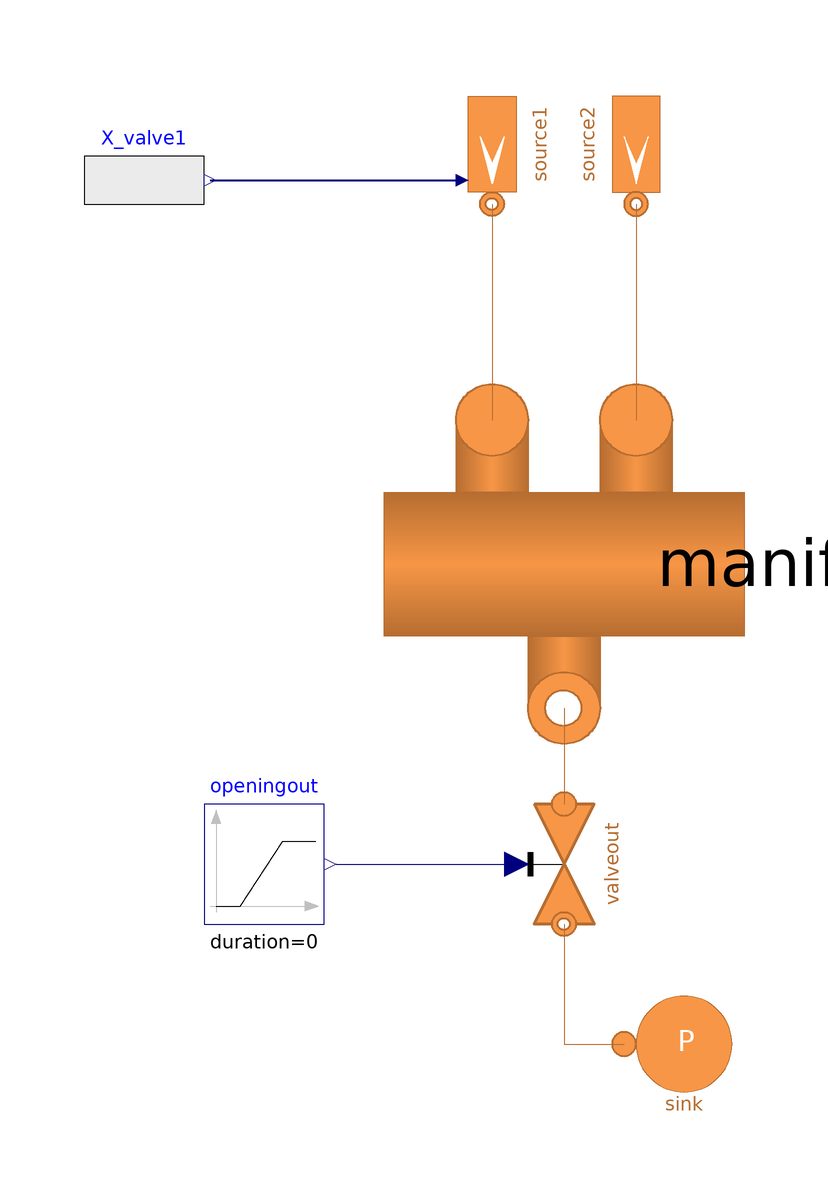

Above is the diagram view of the following Modelica model: its components placed by their Placement annotations and its connect equations drawn as lines.

model TestManifoldOnly
  extends Modelica.Icons.Example;
  replaceable model MediumIn1 = H2GasFacility.Media.IdealGases.CO_H2_CH4 constrainedby
    H2GasFacility.Media.BaseClasses.PartialMixture;
  replaceable model MediumIn2 = H2GasFacility.Media.IdealGases.CO_H2_CH4 constrainedby
    H2GasFacility.Media.BaseClasses.PartialMixture;
  replaceable model MediumOut = H2GasFacility.Media.IdealGases.CO_H2_CH4 constrainedby
    H2GasFacility.Media.BaseClasses.PartialMixture;
  replaceable MultiEnergySystem.H2GasFacility.Components.Manifold.GManifold2I1O manifold(redeclare
      model MediumIn1 =                                                                                              MediumIn1, redeclare
      model MediumIn2 =                                                                                                                                     MediumIn2, redeclare
      model MediumOut =                                                                                                                                                                            MediumOut, Tin_start1(displayUnit = "K") = 293, Tin_start2(displayUnit = "K") = 298, Tout_start(displayUnit = "K") = 295, V = 0.15708, Xin_start1 = {0.15, 0.25, 0.6}, Xin_start2 = {0.2, 0.2, 0.6}, Xout_start = {0.15, 0.25, 0.6}, noInitialPressure = false, p_start(displayUnit = "Pa") = 499999.9999999999) annotation (
    Placement(visible = true, transformation(origin = {0, 0}, extent = {{30, -30}, {-30, 30}}, rotation = 90)));

  parameter Types.Area A_v = 9.979654e-3;

  MultiEnergySystem.H2GasFacility.Sources.SinkPressure sink(redeclare model Medium = MediumOut, R = 0, T0(displayUnit = "K") = 293, X0 = {0.15, 0.25, 0.6}, computeTransport = false, p0(displayUnit = "Pa") = 399999.9999999999) annotation (
    Placement(visible = true, transformation(origin = {20, -80}, extent = {{-10, -10}, {10, 10}}, rotation = 0)));
  MultiEnergySystem.H2GasFacility.Sources.SourceMassFlow source1(redeclare
      model                                                                      Medium = MediumIn1, T0(displayUnit = "K") = 293, X0 = {0.15, 0.25, 0.6}, m_flow0 = 1.5, p0(displayUnit = "Pa") = 499999.9999999999, use_in_X0 = true) annotation (
    Placement(visible = true, transformation(origin = {-12, 70}, extent = {{10, -10}, {-10, 10}}, rotation = 90)));
  MultiEnergySystem.H2GasFacility.Sources.SourceMassFlow source2(redeclare
      model                                                                      Medium = MediumIn2, T0(displayUnit = "K") = 298, X0 = {0.2, 0.2, 0.6}, m_flow0 = 2, p0(displayUnit = "Pa") = 499999.9999999999) annotation (
    Placement(visible = true, transformation(origin = {12, 70}, extent = {{-10, -10}, {10, 10}}, rotation = -90)));
  Modelica.Blocks.Sources.RealExpression X_valve1[3](y = if time < 250 then {0.15, 0.25, 0.6} elseif time < 300 then {-0.001*time + 0.4, 0.001*time, 0.6} else {0.1, 0.3, 0.6}) annotation (
    Placement(visible = true, transformation(origin = {-70, 64}, extent = {{-10, -10}, {10, 10}}, rotation = 0)));
  MultiEnergySystem.H2GasFacility.Components.Valves.ValveLinearOpening valveout(A_v = A_v, K_v = 0.00003500, redeclare
      model Medium =                                                                                                                  MediumOut, PressureDropLinear = false, Tin_start = 22 + 273, Tout_start = 22 + 273, X_start = {0.15, 0.25, 0.6}, dp_nom( displayUnit = "Pa")= 99999.99999999999, pin_start( displayUnit = "Pa")= 499999.9999999999) annotation (
    Placement(visible = true, transformation(origin = {0, -50}, extent = {{-10, 10}, {10, -10}}, rotation = -90)));
  Modelica.Blocks.Sources.Ramp openingout(duration = 0, height = 0, offset = 1, startTime = 300) annotation (
    Placement(visible = true, transformation(origin = {-50, -50}, extent = {{-10, -10}, {10, 10}}, rotation = 0)));
equation
  connect(source1.outlet, manifold.inlet1) annotation (
    Line(points = {{-12, 60}, {-12, 24}}, color = {182, 109, 49}));
  connect(source2.outlet, manifold.inlet2) annotation (
    Line(points = {{12, 60}, {12, 24}}, color = {182, 109, 49}));
  connect(X_valve1.y, source1.in_X0) annotation (
    Line(points = {{-59, 64}, {-17, 64}}, color = {0, 0, 127}, thickness = 0.5));
  connect(valveout.outlet, sink.inlet) annotation (
    Line(points = {{0, -60}, {0, -80}, {10, -80}}, color = {182, 109, 49}));
  connect(manifold.outlet, valveout.inlet) annotation (
    Line(points = {{0, -24}, {0, -40}}, color = {182, 109, 49}));
  connect(openingout.y, valveout.opening) annotation (
    Line(points = {{-38, -50}, {-8, -50}}, color = {0, 0, 127}));
  annotation (
    experiment(StartTime = 0, StopTime = 400, Tolerance = 1e-06, Interval = 0.0666889),
    Diagram);
end TestManifoldOnly;